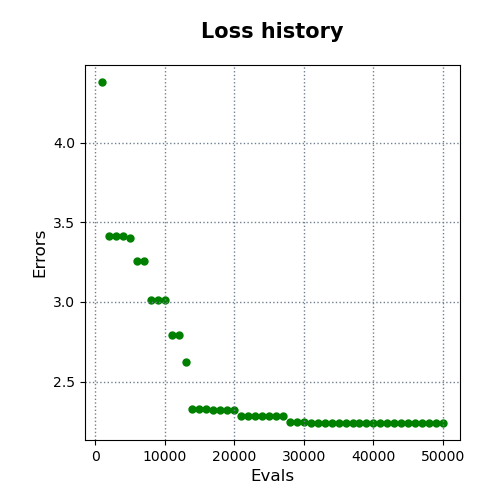

Data behind this chart, as committed beside it:
evals, errors
1000, 4.382
2000, 3.414
3000, 3.414
4000, 3.414
5000, 3.401
6000, 3.26
7000, 3.26
8000, 3.012
9000, 3.012
10000, 3.012
11000, 2.791
12000, 2.791
13000, 2.621
14000, 2.327
15000, 2.327
16000, 2.327
17000, 2.32
18000, 2.32
19000, 2.32
20000, 2.32
21000, 2.286
22000, 2.286
23000, 2.286
24000, 2.286
25000, 2.286
26000, 2.286
27000, 2.286
28000, 2.246
29000, 2.246
30000, 2.246
31000, 2.24
32000, 2.24
33000, 2.24
34000, 2.24
35000, 2.24
36000, 2.24
37000, 2.24
38000, 2.24
39000, 2.24
40000, 2.24
41000, 2.24
42000, 2.24
43000, 2.24
44000, 2.24
45000, 2.24
46000, 2.24
47000, 2.24
48000, 2.24
49000, 2.24
50000, 2.24
